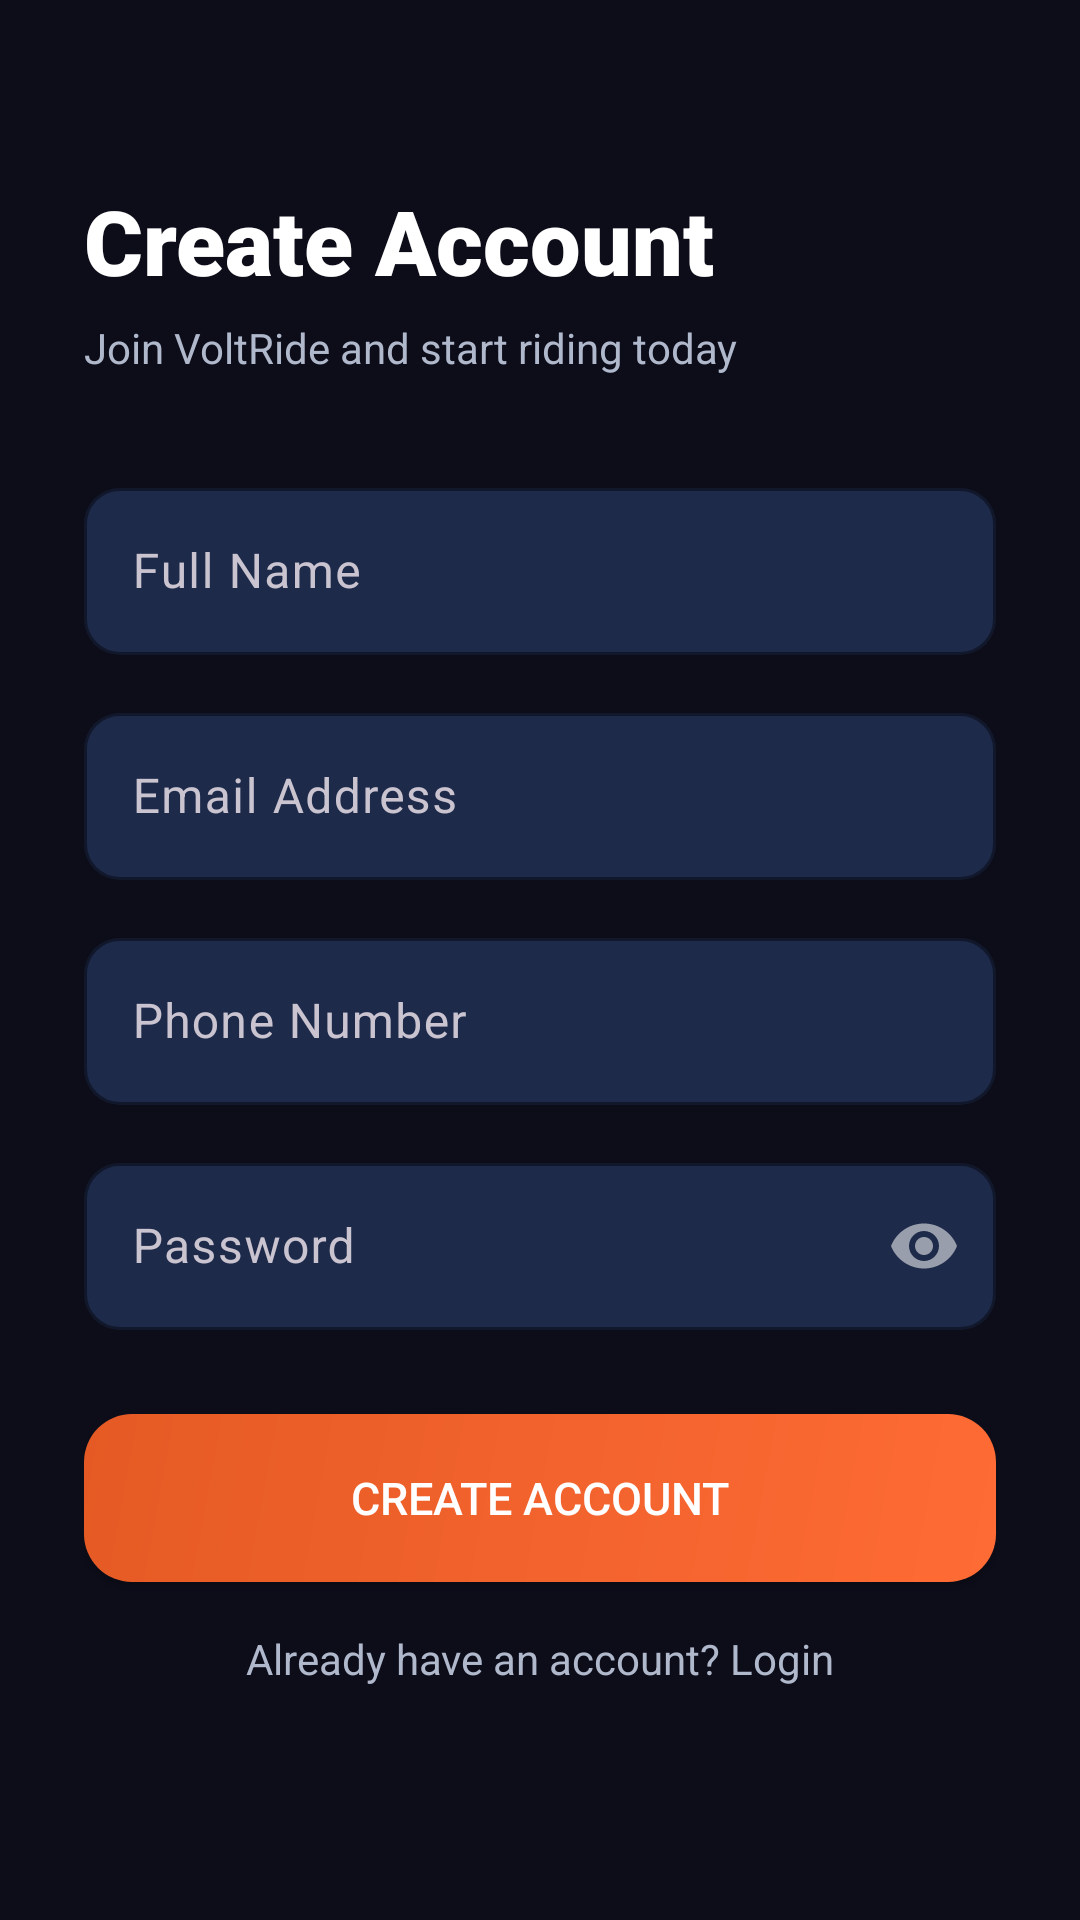

Android layout source for this screen:
<!-- AndroidManifest.xml: application theme Theme.BikeXpress -->
<!-- res/layout/activity_register.xml -->
<?xml version="1.0" encoding="utf-8"?>
<ScrollView xmlns:android="http://schemas.android.com/apk/res/android"
    xmlns:app="http://schemas.android.com/apk/res-auto"
    android:layout_width="match_parent"
    android:layout_height="match_parent"
    android:background="@color/surface_dark"
    android:fillViewport="true">

    <LinearLayout
        android:layout_width="match_parent"
        android:layout_height="wrap_content"
        android:orientation="vertical"
        android:paddingHorizontal="28dp"
        android:paddingTop="60dp"
        android:paddingBottom="40dp">

        <TextView
            android:layout_width="wrap_content"
            android:layout_height="wrap_content"
            android:text="Create Account"
            android:textColor="@color/text_primary"
            android:textSize="30sp"
            android:fontFamily="sans-serif-black"
            android:layout_marginBottom="6dp" />

        <TextView
            android:layout_width="wrap_content"
            android:layout_height="wrap_content"
            android:text="Join VoltRide and start riding today"
            android:textColor="@color/text_secondary"
            android:textSize="14sp"
            android:layout_marginBottom="32dp" />

        <com.google.android.material.textfield.TextInputLayout
            android:id="@+id/name_layout"
            style="@style/Widget.Material3.TextInputLayout.OutlinedBox"
            android:layout_width="match_parent"
            android:layout_height="wrap_content"
            android:layout_marginBottom="14dp"
            android:hint="Full Name"
            app:boxBackgroundColor="@color/surface_input"
            app:boxStrokeColor="@color/primary"
            app:hintTextColor="@color/text_hint"
            app:boxCornerRadiusTopStart="12dp"
            app:boxCornerRadiusTopEnd="12dp"
            app:boxCornerRadiusBottomStart="12dp"
            app:boxCornerRadiusBottomEnd="12dp">
            <com.google.android.material.textfield.TextInputEditText
                android:id="@+id/et_name"
                android:layout_width="match_parent"
                android:layout_height="wrap_content"
                android:inputType="textPersonName"
                android:textColor="@color/text_primary" />
        </com.google.android.material.textfield.TextInputLayout>

        <com.google.android.material.textfield.TextInputLayout
            android:id="@+id/reg_email_layout"
            style="@style/Widget.Material3.TextInputLayout.OutlinedBox"
            android:layout_width="match_parent"
            android:layout_height="wrap_content"
            android:layout_marginBottom="14dp"
            android:hint="Email Address"
            app:boxBackgroundColor="@color/surface_input"
            app:boxStrokeColor="@color/primary"
            app:hintTextColor="@color/text_hint"
            app:boxCornerRadiusTopStart="12dp"
            app:boxCornerRadiusTopEnd="12dp"
            app:boxCornerRadiusBottomStart="12dp"
            app:boxCornerRadiusBottomEnd="12dp">
            <com.google.android.material.textfield.TextInputEditText
                android:id="@+id/et_reg_email"
                android:layout_width="match_parent"
                android:layout_height="wrap_content"
                android:inputType="textEmailAddress"
                android:textColor="@color/text_primary" />
        </com.google.android.material.textfield.TextInputLayout>

        <com.google.android.material.textfield.TextInputLayout
            android:id="@+id/phone_layout"
            style="@style/Widget.Material3.TextInputLayout.OutlinedBox"
            android:layout_width="match_parent"
            android:layout_height="wrap_content"
            android:layout_marginBottom="14dp"
            android:hint="Phone Number"
            app:boxBackgroundColor="@color/surface_input"
            app:boxStrokeColor="@color/primary"
            app:hintTextColor="@color/text_hint"
            app:boxCornerRadiusTopStart="12dp"
            app:boxCornerRadiusTopEnd="12dp"
            app:boxCornerRadiusBottomStart="12dp"
            app:boxCornerRadiusBottomEnd="12dp">
            <com.google.android.material.textfield.TextInputEditText
                android:id="@+id/et_phone"
                android:layout_width="match_parent"
                android:layout_height="wrap_content"
                android:inputType="phone"
                android:textColor="@color/text_primary" />
        </com.google.android.material.textfield.TextInputLayout>

        <com.google.android.material.textfield.TextInputLayout
            android:id="@+id/reg_password_layout"
            style="@style/Widget.Material3.TextInputLayout.OutlinedBox"
            android:layout_width="match_parent"
            android:layout_height="wrap_content"
            android:layout_marginBottom="28dp"
            android:hint="Password"
            app:boxBackgroundColor="@color/surface_input"
            app:boxStrokeColor="@color/primary"
            app:hintTextColor="@color/text_hint"
            app:boxCornerRadiusTopStart="12dp"
            app:boxCornerRadiusTopEnd="12dp"
            app:boxCornerRadiusBottomStart="12dp"
            app:boxCornerRadiusBottomEnd="12dp"
            app:passwordToggleEnabled="true">
            <com.google.android.material.textfield.TextInputEditText
                android:id="@+id/et_reg_password"
                android:layout_width="match_parent"
                android:layout_height="wrap_content"
                android:inputType="textPassword"
                android:textColor="@color/text_primary" />
        </com.google.android.material.textfield.TextInputLayout>

        <Button
            android:id="@+id/btn_register"
            android:layout_width="match_parent"
            android:layout_height="56dp"
            android:layout_marginBottom="16dp"
            android:background="@drawable/gradient_primary_button"
            android:text="CREATE ACCOUNT"
            android:textColor="@color/white"
            android:textSize="15sp" />

        <TextView
            android:id="@+id/tv_login"
            android:layout_width="match_parent"
            android:layout_height="wrap_content"
            android:gravity="center"
            android:text="Already have an account? Login"
            android:textColor="@color/text_secondary"
            android:textSize="14sp" />

    </LinearLayout>
</ScrollView>
<!-- resources referenced by this layout -->
<resources>
  <color name="primary">#FF6B35</color>
  <color name="surface_dark">#0D0D1A</color>
  <color name="surface_input">#1E2A4A</color>
  <color name="text_hint">#6B7A99</color>
  <color name="text_primary">#FFFFFF</color>
  <color name="text_secondary">#B0B8CC</color>
  <color name="white">#FFFFFF</color>
  <!-- drawable gradient_primary_button (drawable) -->
  <?xml version="1.0" encoding="utf-8"?>
  <shape xmlns:android="http://schemas.android.com/apk/res/android" android:shape="rectangle">
      <gradient android:startColor="#FF6B35" android:endColor="#E55A24" android:angle="135" />
      <corners android:radius="16dp" />
  </shape>
  <style name="Theme.BikeXpress" parent="Theme.Material3.Dark.NoActionBar">
          <item name="colorPrimary">@color/primary</item>
          <item name="colorPrimaryDark">@color/primary_dark</item>
          <item name="android:windowBackground">@color/surface_dark</item>
          <item name="android:statusBarColor">@color/surface_dark</item>
          <item name="android:navigationBarColor">@color/surface_dark</item>
          <item name="android:windowLightStatusBar">false</item>
      </style>
  <color name="primary_dark">#E55A24</color>
</resources>
